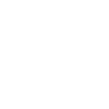
t = 0.00 s
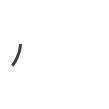
t = 0.75 s
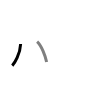
t = 1.50 s
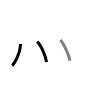
t = 2.50 s
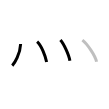
t = 3.25 s
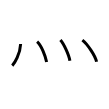
t = 4.00 s

The animated SVG that drew these frames (rendered in a browser with its animation timeline set to each time). Animation: 4 SMIL elements (animate=4); one cycle of 4.00 s.

<svg width="109px" height="109px" viewBox="0 0 px 109px" xmlns="http://www.w3.org/2000/svg" xmlns:xlink="http://www.w3.org/1999/xlink" xml:space="preserve" version="1.1"  baseProfile="full">
<path d="M20.64,43.97c-0.51,10.16-6.01,19.28-8.39,21.66" style="fill:none;stroke:black;stroke-width:3;opacity:0">
  <animate attributeType="CSS" attributeName="opacity" from="0" to="1" begin="0s" dur="1s" repeatCount="Indefinite" fill="freeze" />
</path>
<path d="M37.12,41.62c4.32,3.86,8.41,14.46,9.49,20.46" style="fill:none;stroke:black;stroke-width:3;opacity:0">
  <animate attributeType="CSS" attributeName="opacity" from="0" to="1" begin="1s" dur="1s" repeatCount="Indefinite" fill="freeze" />
</path>
<path d="M60.42,39.96c3.34,3.66,8.63,15.07,9.47,20.77" style="fill:none;stroke:black;stroke-width:3;opacity:0">
  <animate attributeType="CSS" attributeName="opacity" from="0" to="1" begin="2s" dur="1s" repeatCount="Indefinite" fill="freeze" />
</path>
<path d="M82.38,40.12c5.01,3.81,12.93,15.67,14.18,21.61" style="fill:none;stroke:black;stroke-width:3;opacity:0">
  <animate attributeType="CSS" attributeName="opacity" from="0" to="1" begin="3s" dur="1s" repeatCount="Indefinite" fill="freeze" />
</path>
</svg>
